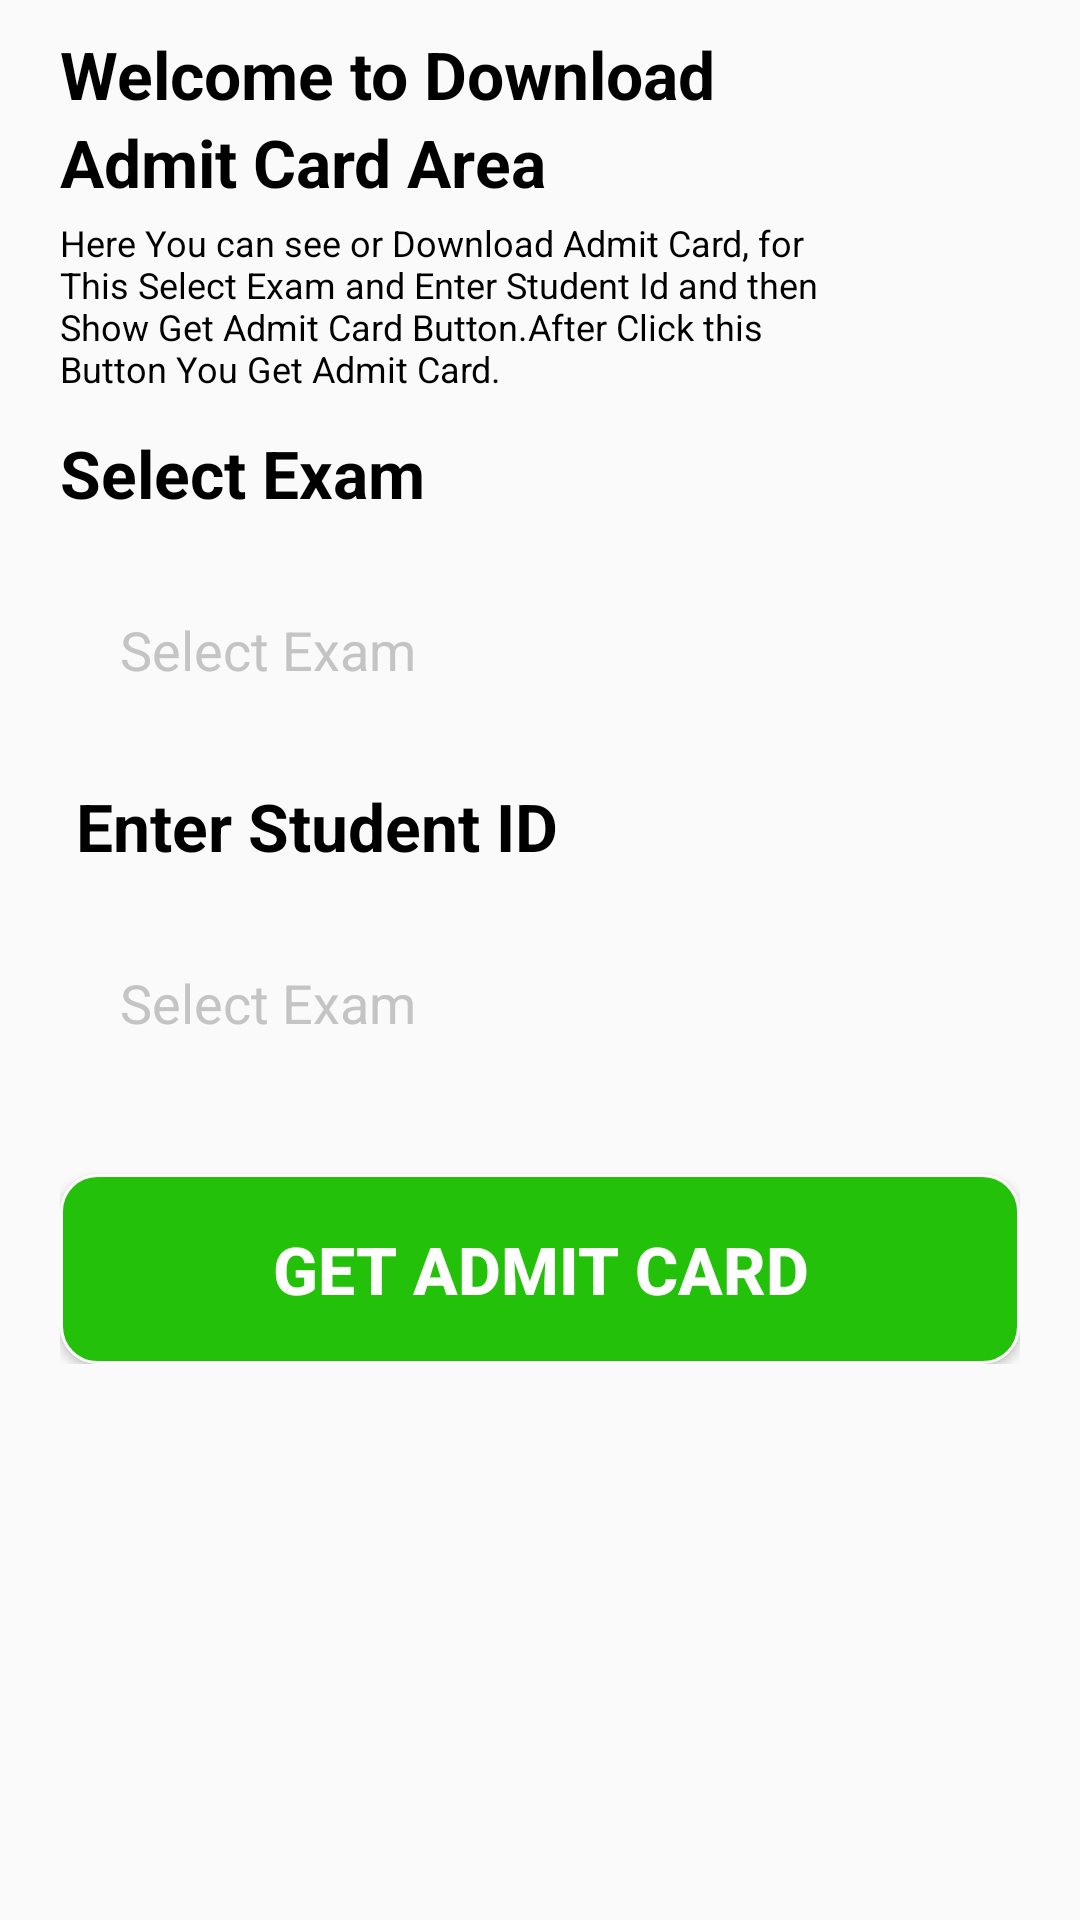

Produce the Android XML layout that renders to this screen, including the resource entries it uses.
<!-- AndroidManifest.xml: application theme AppTheme -->
<!-- res/layout/fragment_download_admit_card.xml -->
<?xml version="1.0" encoding="utf-8"?>
<ScrollView xmlns:android="http://schemas.android.com/apk/res/android"
    xmlns:tools="http://schemas.android.com/tools"
    android:layout_width="match_parent"
    android:layout_height="match_parent"
    tools:context=".fragment.DownloadAdmitCardFragment">

   <LinearLayout
       android:layout_width="match_parent"
       android:layout_height="wrap_content"
       android:orientation="vertical"
       android:layout_marginTop="10dp"
       android:paddingStart="20dp"
       android:paddingEnd="20dp">

       <TextView
           android:layout_width="wrap_content"
           android:layout_height="wrap_content"
           android:text="Welcome to Download"
           android:textColor="@color/black"
           android:layout_marginEnd="60dp"
           android:textStyle="bold"
           android:textSize="22sp"/>

       <TextView
           android:layout_width="wrap_content"
           android:layout_height="wrap_content"
           android:text="Admit Card Area"
           android:textStyle="bold"
           android:textColor="@color/black"
           android:layout_marginEnd="60dp"
           android:textSize="22sp"/>

       <TextView
           android:layout_width="wrap_content"
           android:layout_height="wrap_content"
           android:layout_marginTop="4dp"
           android:layout_marginEnd="50dp"
           android:textSize="12sp"
           android:textColor="@color/black"
           android:text="Here You can see or Download Admit Card, for This Select Exam and Enter Student Id and then Show Get Admit Card Button.After Click this Button You Get Admit Card."/>

       <TextView
           android:layout_width="wrap_content"
           android:layout_height="wrap_content"
           android:text="Select Exam"
           android:textSize="22sp"
           android:textColor="@color/black"
           android:layout_marginTop="12dp"
           android:textStyle="bold"/>

       <EditText
           android:layout_width="match_parent"
           android:layout_height="wrap_content"
           android:layout_marginTop="12dp"
           android:hint="Select Exam"
           android:padding="20dp"
           android:textColorHint="#c4c4c4"
           android:background="@drawable/box_outline"/>

       <TextView
           android:layout_width="wrap_content"
           android:layout_height="wrap_content"
           android:layout_marginTop="12dp"
           android:text=" Enter Student ID"
           android:textSize="22sp"
           android:textColor="@color/black"
           android:textStyle="bold" />

       <EditText
           android:layout_width="match_parent"
           android:layout_height="wrap_content"
           android:layout_marginTop="12dp"
           android:hint="Select Exam"
           android:padding="20dp"
           android:textColorHint="#c4c4c4"
           android:background="@drawable/box_outline"/>

       <Button
           android:layout_width="match_parent"
           android:layout_height="wrap_content"
           android:layout_marginTop="25dp"
           android:padding="17dp"
           android:textSize="22sp"
           android:background="@drawable/green_button_background"
           android:text="Get admit card"
           android:textColor="@color/colorWhite"
           android:textStyle="bold"
           android:textAllCaps="true"/>
   </LinearLayout>

</ScrollView>
<!-- resources referenced by this layout -->
<resources>
  <color name="black">#000000</color>
  <color name="colorWhite">#ffffff</color>
  <!-- drawable green_button_background (drawable) -->
  <?xml version="1.0" encoding="utf-8"?>
  <shape xmlns:android="http://schemas.android.com/apk/res/android"
      android:shape="rectangle">
  
  
      <stroke
          android:width="1dp"
          android:color="@color/colorWhite"/>
  
      <corners android:radius="12dp"/>
  
      <solid
          android:color="@color/btn_green"/>
  
  </shape>
  <style name="AppTheme" parent="Theme.AppCompat.Light.NoActionBar">
          
          <item name="colorPrimary">@color/colorPrimary</item>
          <item name="colorPrimaryDark">@color/colorPrimaryDark</item>
          <item name="colorAccent">@color/colorAccent</item>
      </style>
  <color name="btn_green">#24C10A</color>
  <color name="colorPrimary">#1faa00</color>
  <color name="colorPrimaryDark">#1faa00</color>
  <color name="colorAccent">#1faa00</color>
</resources>
